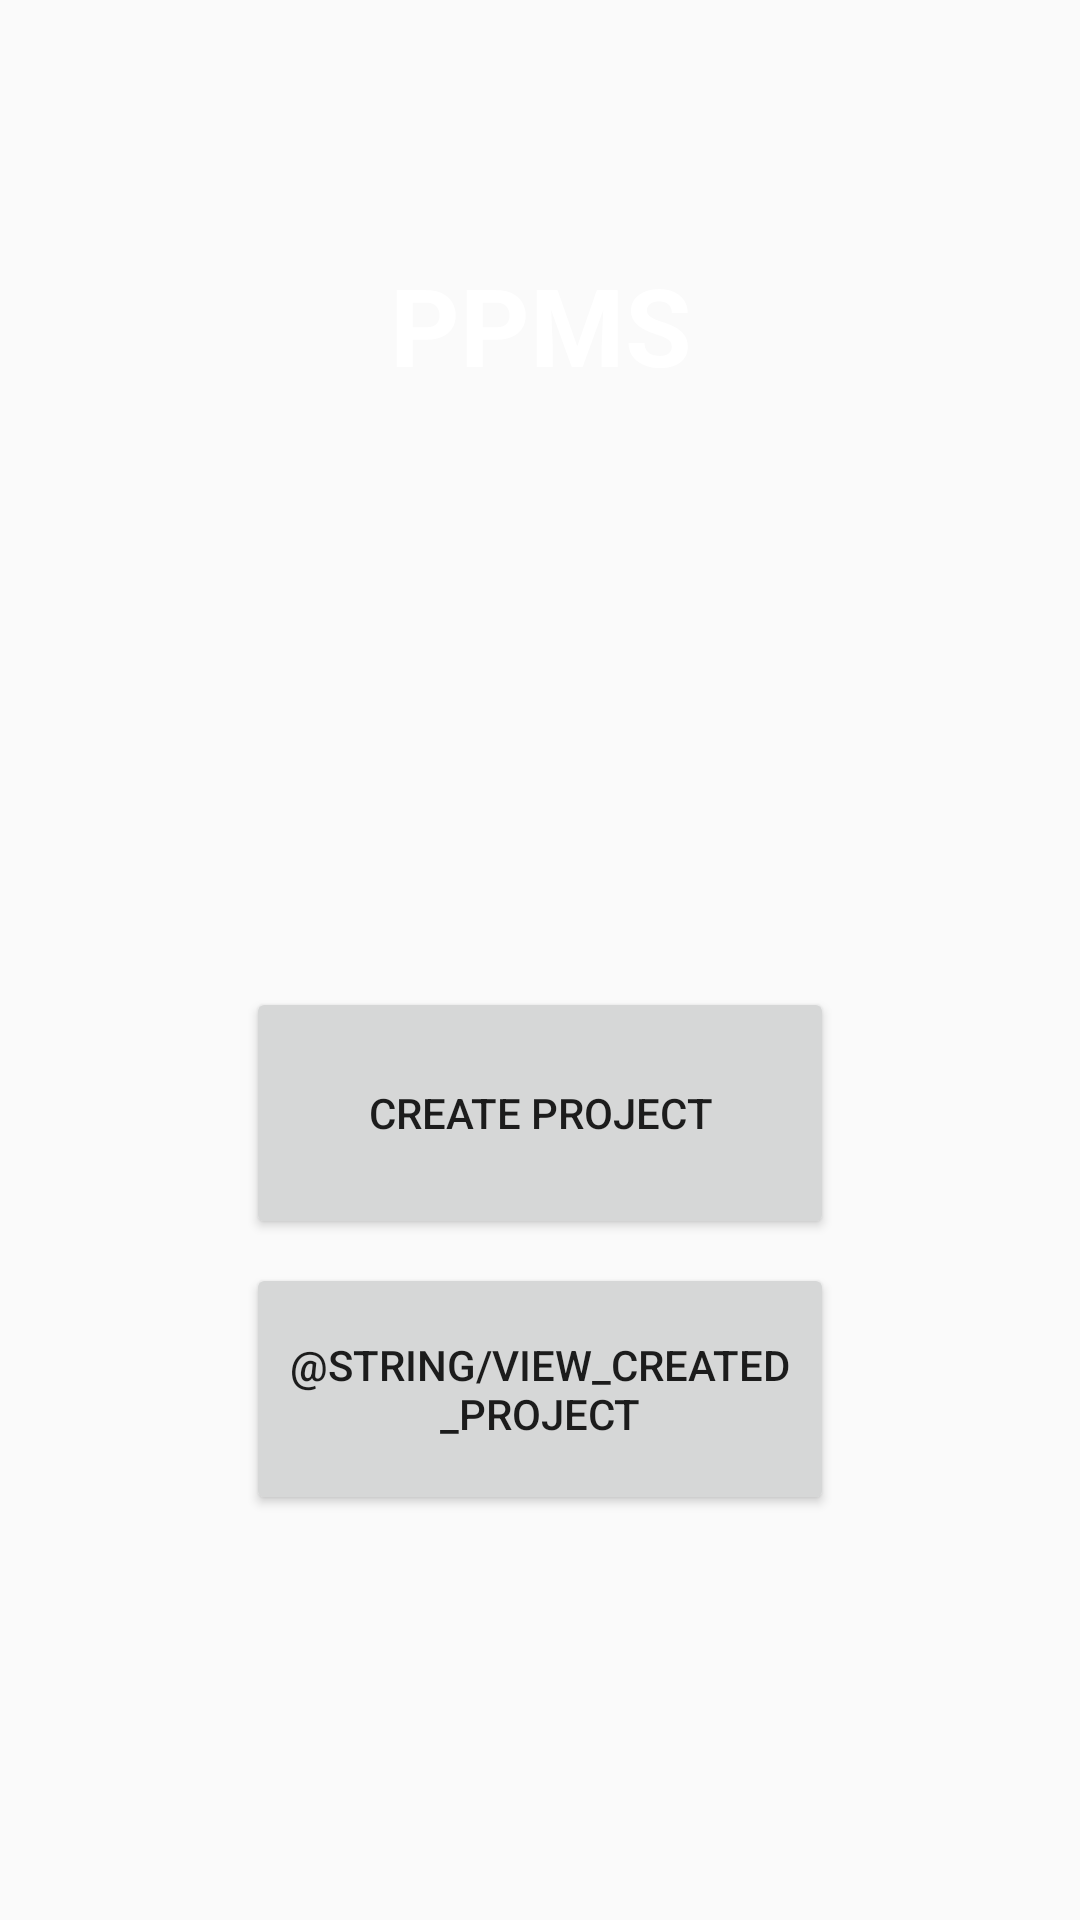

Android layout source for this screen:
<!-- AndroidManifest.xml: activity theme AppTheme -->
<!-- res/layout/activity_main.xml -->
<?xml version="1.0" encoding="utf-8"?>
<android.support.constraint.ConstraintLayout xmlns:android="http://schemas.android.com/apk/res/android"
    xmlns:app="http://schemas.android.com/apk/res-auto"
    xmlns:tools="http://schemas.android.com/tools"
    android:layout_width="match_parent"
    android:layout_height="match_parent"
    tools:context="presentation.MainActivity">

    <ImageView
        android:id="@+id/imageView"
        android:layout_width="wrap_content"
        android:layout_height="283dp"
        android:layout_marginEnd="8dp"
        android:layout_marginRight="8dp"
        app:layout_constraintEnd_toEndOf="parent"
        app:layout_constraintHorizontal_bias="0.0"
        app:layout_constraintStart_toStartOf="parent"
        app:layout_constraintTop_toTopOf="parent"
        app:srcCompat="@drawable/splash_screen" />

    <TextView
        android:id="@+id/textView2"
        android:layout_width="wrap_content"
        android:layout_height="wrap_content"
        android:layout_marginEnd="8dp"
        android:layout_marginLeft="8dp"
        android:layout_marginRight="8dp"
        android:layout_marginStart="8dp"
        android:layout_marginTop="84dp"
        android:text="PPMS"
        android:textAppearance="@style/TextAppearance.AppCompat.Large.Inverse"
        android:textSize="36sp"
        android:textStyle="bold"
        app:layout_constraintEnd_toEndOf="parent"
        app:layout_constraintHorizontal_bias="0.501"
        app:layout_constraintStart_toStartOf="parent"
        app:layout_constraintTop_toTopOf="parent" />

    <LinearLayout
        android:layout_width="212dp"
        android:layout_height="281dp"
        android:layout_marginBottom="8dp"
        android:layout_marginEnd="8dp"
        android:layout_marginLeft="8dp"
        android:layout_marginRight="8dp"
        android:layout_marginStart="8dp"
        android:layout_marginTop="8dp"
        android:orientation="vertical"
        app:layout_constraintBottom_toBottomOf="parent"
        app:layout_constraintEnd_toEndOf="parent"
        app:layout_constraintStart_toStartOf="parent"
        app:layout_constraintTop_toBottomOf="@+id/imageView">

        <Button
            android:id="@+id/create_project_button"
            android:layout_width="match_parent"
            android:layout_height="84dp"
            android:layout_marginEnd="8dp"
            android:layout_marginLeft="8dp"
            android:layout_marginRight="8dp"
            android:layout_marginStart="8dp"
            android:layout_marginTop="8dp"
            android:text="@string/create_project"
            app:layout_constraintEnd_toEndOf="parent"
            app:layout_constraintStart_toStartOf="parent"
            app:layout_constraintTop_toBottomOf="@+id/button3" />

        <Button
            android:id="@+id/view_projects_button"
            android:layout_width="match_parent"
            android:layout_height="84dp"
            android:layout_marginEnd="8dp"
            android:layout_marginLeft="8dp"
            android:layout_marginRight="8dp"
            android:layout_marginStart="8dp"
            android:layout_marginTop="8dp"
            android:text="@string/view_created_project"/>



    </LinearLayout>

</android.support.constraint.ConstraintLayout>
<!-- resources referenced by this layout -->
<resources>
  <!-- drawable splash_screen: png bitmap (drawable, 15715 bytes) -->
  <string name="create_project">Create Project</string>
  <style name="AppTheme" parent="Theme.AppCompat.Light.DarkActionBar">
          
          <item name="colorPrimary">@color/colorPrimary</item>
          <item name="colorPrimaryDark">@color/colorPrimaryDark</item>
          <item name="colorAccent">@color/colorAccent</item>
      </style>
  <!-- not gathered from this repository: default colours our renderer supplied (Android Studio template values) -->
  <color name="colorPrimary">#FF6200EE</color>
  <color name="colorPrimaryDark">#FF3700B3</color>
  <color name="colorAccent">#FF03DAC5</color>
</resources>
